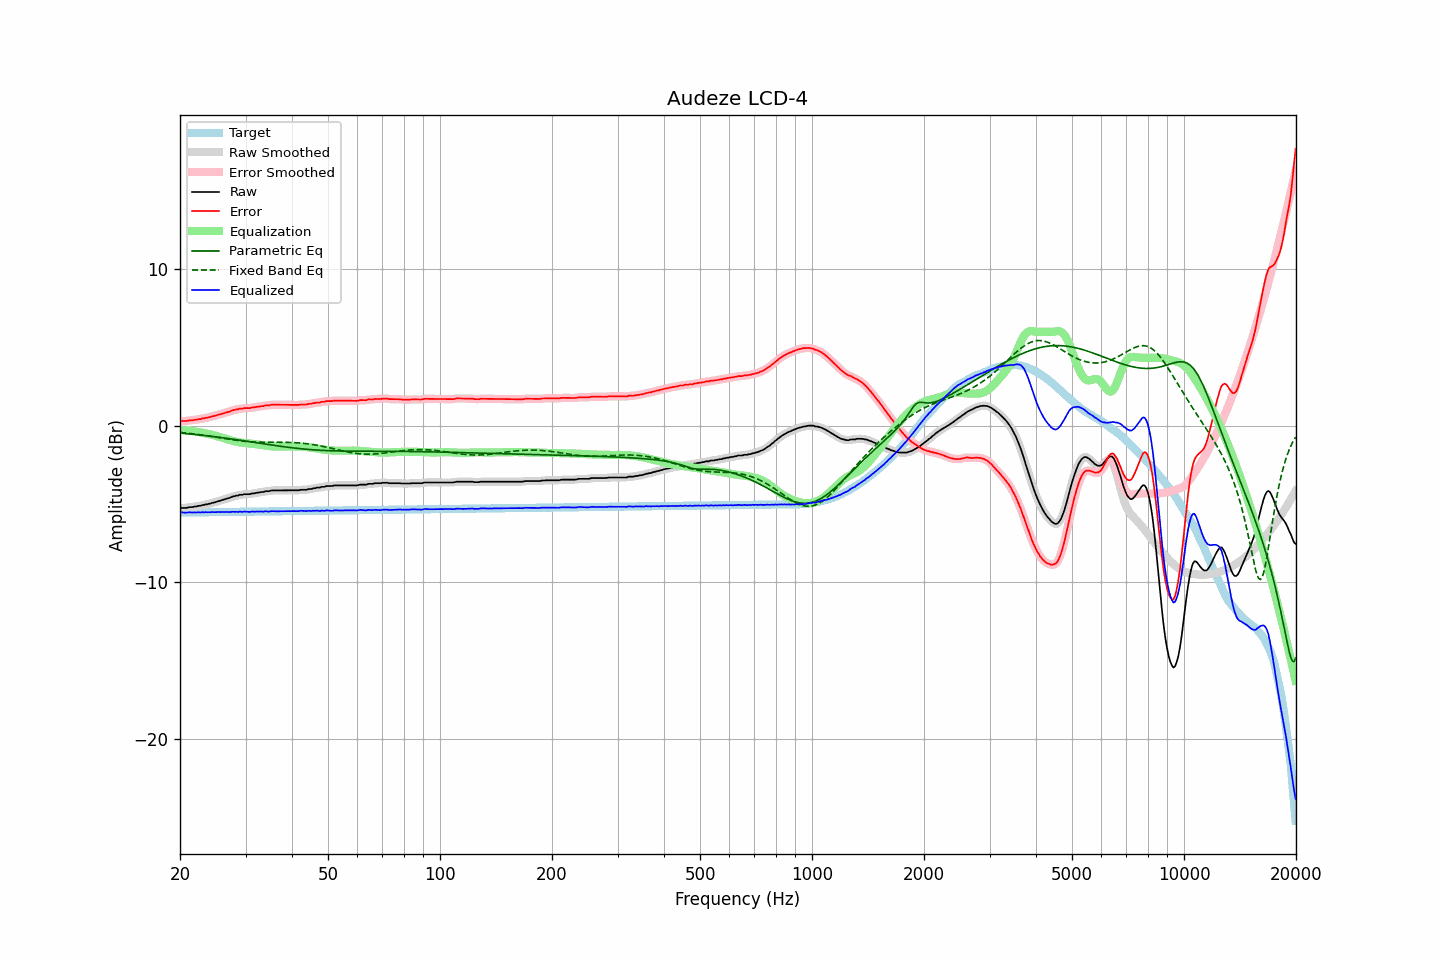

The file beside this chart, header and first rows:
frequency, raw, error, smoothed, error_smoothed, equalization, parametric_eq, fixed_band_eq, equalized_raw, equalized_smoothed, target
20.00, -5.29, 0.27, -5.28, 0.28, -0.28, -0.47, -0.43, -5.57, -5.56, -5.56
20.20, -5.26, 0.30, -5.27, 0.28, -0.28, -0.48, -0.44, -5.54, -5.56, -5.56
20.40, -5.26, 0.29, -5.27, 0.29, -0.29, -0.49, -0.45, -5.55, -5.56, -5.55
20.61, -5.26, 0.29, -5.26, 0.30, -0.30, -0.50, -0.46, -5.56, -5.55, -5.55
20.81, -5.26, 0.29, -5.25, 0.30, -0.31, -0.51, -0.47, -5.57, -5.56, -5.55
21.02, -5.23, 0.32, -5.23, 0.32, -0.32, -0.52, -0.48, -5.55, -5.55, -5.55
21.23, -5.21, 0.34, -5.22, 0.33, -0.33, -0.53, -0.49, -5.54, -5.55, -5.55
21.44, -5.21, 0.34, -5.20, 0.34, -0.34, -0.54, -0.51, -5.55, -5.54, -5.55
21.66, -5.20, 0.35, -5.19, 0.35, -0.35, -0.55, -0.52, -5.55, -5.55, -5.55
21.87, -5.17, 0.38, -5.18, 0.36, -0.37, -0.56, -0.53, -5.54, -5.55, -5.55
22.09, -5.17, 0.37, -5.16, 0.38, -0.38, -0.57, -0.55, -5.55, -5.54, -5.54
22.31, -5.14, 0.40, -5.15, 0.40, -0.40, -0.58, -0.56, -5.54, -5.54, -5.54
22.54, -5.12, 0.42, -5.13, 0.42, -0.42, -0.59, -0.57, -5.54, -5.54, -5.54
22.76, -5.12, 0.42, -5.11, 0.43, -0.43, -0.60, -0.59, -5.55, -5.54, -5.54
22.99, -5.07, 0.47, -5.08, 0.46, -0.45, -0.61, -0.60, -5.52, -5.54, -5.54
23.22, -5.07, 0.47, -5.06, 0.47, -0.47, -0.63, -0.62, -5.54, -5.54, -5.54
23.45, -5.03, 0.51, -5.04, 0.50, -0.49, -0.64, -0.63, -5.52, -5.53, -5.54
23.69, -5.03, 0.50, -5.02, 0.51, -0.52, -0.65, -0.65, -5.55, -5.54, -5.53
23.92, -4.99, 0.54, -4.99, 0.54, -0.54, -0.66, -0.66, -5.53, -5.53, -5.53
24.16, -4.98, 0.55, -4.97, 0.56, -0.56, -0.67, -0.68, -5.54, -5.53, -5.53
24.40, -4.93, 0.60, -4.94, 0.59, -0.59, -0.69, -0.70, -5.52, -5.53, -5.53
24.65, -4.92, 0.61, -4.92, 0.61, -0.61, -0.70, -0.71, -5.53, -5.53, -5.53
24.89, -4.89, 0.64, -4.89, 0.64, -0.64, -0.71, -0.73, -5.53, -5.53, -5.53
25.14, -4.86, 0.67, -4.86, 0.67, -0.67, -0.73, -0.74, -5.53, -5.53, -5.53
25.39, -4.82, 0.70, -4.83, 0.70, -0.70, -0.74, -0.76, -5.52, -5.52, -5.52
25.65, -4.80, 0.72, -4.79, 0.73, -0.73, -0.75, -0.78, -5.53, -5.52, -5.52
25.91, -4.76, 0.76, -4.76, 0.76, -0.76, -0.77, -0.80, -5.52, -5.52, -5.52
26.16, -4.73, 0.79, -4.73, 0.79, -0.79, -0.78, -0.81, -5.52, -5.52, -5.52
26.43, -4.70, 0.82, -4.69, 0.82, -0.82, -0.79, -0.83, -5.52, -5.52, -5.52
26.69, -4.66, 0.86, -4.67, 0.85, -0.85, -0.81, -0.85, -5.51, -5.52, -5.52
26.96, -4.63, 0.89, -4.63, 0.88, -0.89, -0.82, -0.86, -5.52, -5.52, -5.52
27.23, -4.61, 0.90, -4.60, 0.92, -0.92, -0.84, -0.88, -5.53, -5.52, -5.51
27.50, -4.56, 0.95, -4.56, 0.95, -0.95, -0.85, -0.89, -5.51, -5.51, -5.51
27.77, -4.52, 0.99, -4.53, 0.98, -0.98, -0.86, -0.91, -5.50, -5.51, -5.51
28.05, -4.51, 1.00, -4.50, 1.01, -1.01, -0.88, -0.92, -5.52, -5.51, -5.51
28.33, -4.47, 1.04, -4.48, 1.03, -1.03, -0.89, -0.94, -5.50, -5.51, -5.51
28.62, -4.47, 1.04, -4.45, 1.05, -1.05, -0.91, -0.95, -5.52, -5.51, -5.51
28.90, -4.42, 1.09, -4.44, 1.07, -1.07, -0.92, -0.96, -5.49, -5.51, -5.51
29.19, -4.42, 1.09, -4.42, 1.08, -1.08, -0.94, -0.98, -5.50, -5.51, -5.51
29.48, -4.42, 1.08, -4.40, 1.10, -1.10, -0.95, -0.99, -5.52, -5.50, -5.50
29.78, -4.38, 1.12, -4.39, 1.11, -1.11, -0.97, -1.00, -5.49, -5.50, -5.50
30.08, -4.38, 1.12, -4.38, 1.12, -1.12, -0.99, -1.01, -5.50, -5.50, -5.50
30.38, -4.38, 1.12, -4.38, 1.12, -1.12, -1.00, -1.02, -5.50, -5.50, -5.50
30.68, -4.38, 1.12, -4.37, 1.13, -1.13, -1.02, -1.03, -5.51, -5.51, -5.50
30.99, -4.36, 1.14, -4.36, 1.14, -1.15, -1.03, -1.03, -5.51, -5.50, -5.50
31.30, -4.33, 1.17, -4.34, 1.15, -1.16, -1.05, -1.04, -5.49, -5.50, -5.50
31.61, -4.33, 1.16, -4.32, 1.17, -1.17, -1.06, -1.04, -5.50, -5.49, -5.49
31.93, -4.31, 1.18, -4.31, 1.19, -1.18, -1.08, -1.05, -5.49, -5.49, -5.49
32.24, -4.28, 1.21, -4.29, 1.20, -1.20, -1.10, -1.05, -5.48, -5.49, -5.49
32.57, -4.28, 1.21, -4.27, 1.22, -1.22, -1.11, -1.06, -5.50, -5.49, -5.49
32.89, -4.25, 1.24, -4.26, 1.23, -1.23, -1.13, -1.06, -5.48, -5.49, -5.49
33.22, -4.24, 1.25, -4.24, 1.25, -1.25, -1.14, -1.06, -5.49, -5.49, -5.49
33.55, -4.24, 1.25, -4.22, 1.27, -1.26, -1.16, -1.06, -5.50, -5.48, -5.49
33.89, -4.19, 1.29, -4.21, 1.28, -1.28, -1.17, -1.06, -5.47, -5.49, -5.48
34.23, -4.19, 1.29, -4.19, 1.29, -1.29, -1.19, -1.06, -5.48, -5.49, -5.48
34.57, -4.19, 1.29, -4.18, 1.30, -1.30, -1.21, -1.06, -5.49, -5.48, -5.48
34.92, -4.17, 1.31, -4.17, 1.31, -1.32, -1.22, -1.06, -5.49, -5.48, -5.48
35.27, -4.14, 1.34, -4.15, 1.33, -1.32, -1.24, -1.06, -5.46, -5.48, -5.48
35.62, -4.14, 1.34, -4.14, 1.34, -1.33, -1.25, -1.06, -5.47, -5.47, -5.48
35.97, -4.14, 1.34, -4.14, 1.34, -1.33, -1.27, -1.06, -5.47, -5.47, -5.48
... 635 more rows
